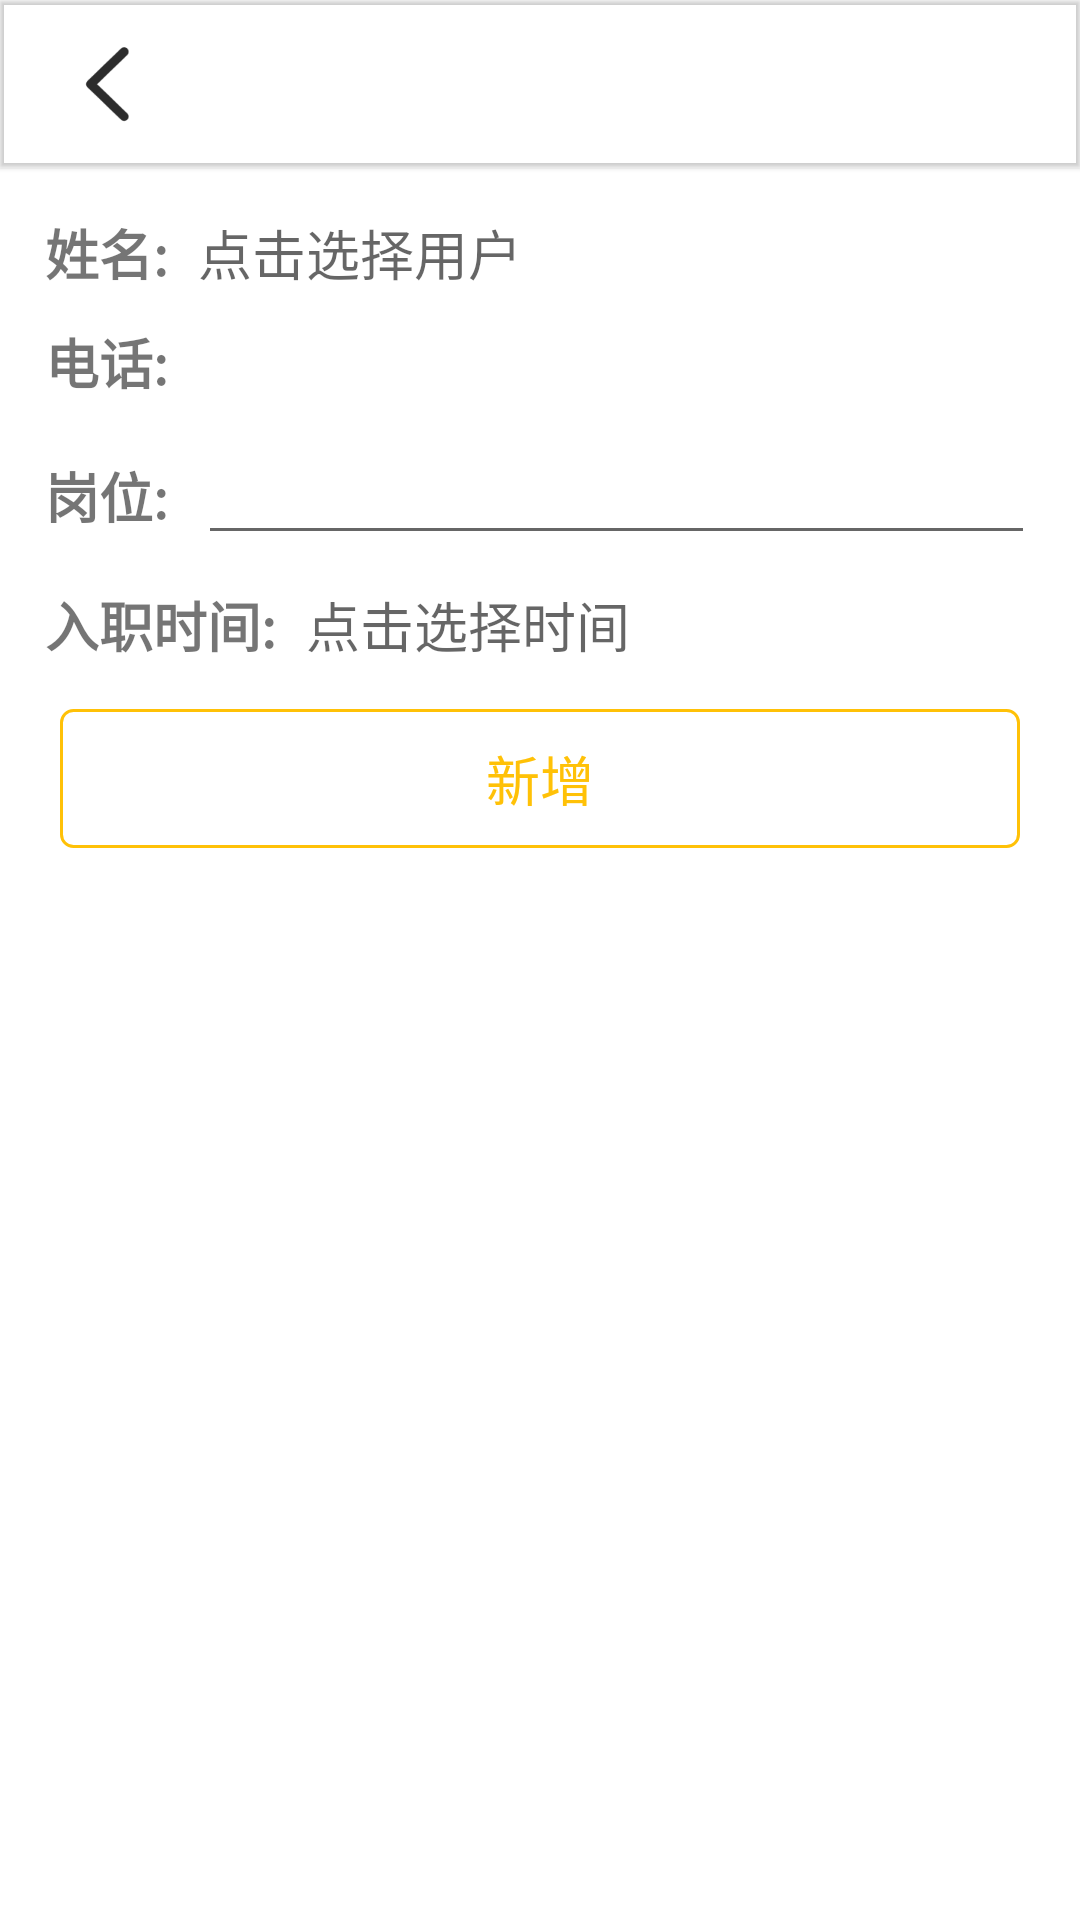

Reconstruct the res/layout file that produces this screen, plus the resources it refers to.
<!-- AndroidManifest.xml: application theme Theme.鑫迹 -->
<!-- res/layout/activity_company_add_staff.xml -->
<?xml version="1.0" encoding="utf-8"?>
<LinearLayout xmlns:android="http://schemas.android.com/apk/res/android"
    android:layout_width="match_parent"
    android:layout_height="match_parent"
    xmlns:app="http://schemas.android.com/apk/res-auto"
    android:fitsSystemWindows="true"
    android:orientation="vertical">

    <com.google.android.material.appbar.MaterialToolbar
        android:layout_width="match_parent"
        android:layout_height="wrap_content"
        android:elevation="1dp"
        app:contentInsetStart="0dp">

        <RelativeLayout
            android:layout_width="match_parent"
            android:layout_height="match_parent">

            <ImageView
                android:id="@+id/iv_back"
                android:layout_width="wrap_content"
                android:layout_height="wrap_content"
                android:layout_marginStart="20dp"
                android:src="@mipmap/ic_back" />

        </RelativeLayout>

    </com.google.android.material.appbar.MaterialToolbar>

    <ScrollView
        android:layout_width="match_parent"
        android:layout_height="match_parent">

        <LinearLayout
            android:layout_width="match_parent"
            android:layout_height="wrap_content"
            android:focusable="true"
            android:focusableInTouchMode="true"
            android:orientation="vertical"
            android:padding="10dp">

            <LinearLayout
                android:layout_width="match_parent"
                android:layout_height="wrap_content"
                android:padding="5dp"
                android:gravity="center_vertical"
                android:orientation="horizontal">

                <TextView
                    android:layout_width="wrap_content"
                    android:layout_height="wrap_content"
                    android:textStyle="bold"
                    android:textSize="@dimen/text_big"
                    android:text="姓名:"/>

                <TextView
                    android:id="@+id/tv_user"
                    android:layout_marginStart="10dp"
                    android:layout_width="match_parent"
                    android:layout_height="wrap_content"
                    android:textSize="@dimen/text_big"
                    android:hint="点击选择用户"/>

            </LinearLayout>

            <LinearLayout
                android:layout_width="match_parent"
                android:layout_height="wrap_content"
                android:padding="5dp"
                android:gravity="center_vertical"
                android:orientation="horizontal">

                <TextView
                    android:layout_width="wrap_content"
                    android:layout_height="wrap_content"
                    android:textStyle="bold"
                    android:textSize="@dimen/text_big"
                    android:text="电话:"/>

                <TextView
                    android:id="@+id/tv_telenum"
                    android:layout_marginStart="10dp"
                    android:layout_width="match_parent"
                    android:layout_height="wrap_content"
                    android:textSize="@dimen/text_big"/>

            </LinearLayout>

            <LinearLayout
                android:layout_width="match_parent"
                android:layout_height="wrap_content"
                android:padding="5dp"
                android:orientation="horizontal">

                <TextView
                    android:layout_width="wrap_content"
                    android:layout_height="wrap_content"
                    android:textStyle="bold"
                    android:textSize="@dimen/text_big"
                    android:text="岗位:"/>

                <EditText
                    android:id="@+id/et_post"
                    android:layout_marginStart="10dp"
                    android:layout_width="match_parent"
                    android:layout_height="wrap_content"
                    android:maxLines="1"/>

            </LinearLayout>

            <LinearLayout
                android:layout_width="match_parent"
                android:layout_height="wrap_content"
                android:padding="5dp"
                android:gravity="center_vertical"
                android:orientation="horizontal">

                <TextView
                    android:layout_width="wrap_content"
                    android:layout_height="wrap_content"
                    android:textStyle="bold"
                    android:textSize="@dimen/text_big"
                    android:text="入职时间:"/>

                <TextView
                    android:id="@+id/tv_time"
                    android:layout_marginStart="10dp"
                    android:layout_width="match_parent"
                    android:layout_height="wrap_content"
                    android:textSize="@dimen/text_big"
                    android:hint="点击选择时间"/>

            </LinearLayout>

            <TextView
                android:id="@+id/tv_add"
                android:layout_width="match_parent"
                android:layout_height="wrap_content"
                android:layout_margin="10dp"
                android:padding="10dp"
                android:gravity="center"
                android:textColor="@color/purple_200"
                android:background="@drawable/bg_btn_1"
                android:textSize="@dimen/text_big"
                android:text="新增"/>

        </LinearLayout>

    </ScrollView>

</LinearLayout>
<!-- resources referenced by this layout -->
<resources>
  <color name="purple_200">#FFC107</color>
  <dimen name="text_big">18sp</dimen>
  <!-- drawable bg_btn_1 (drawable) -->
  <?xml version="1.0" encoding="utf-8"?>
  <shape xmlns:android="http://schemas.android.com/apk/res/android">
      <solid android:color="@color/white"/>
      <stroke android:color="@color/purple_200" android:width="1dp"/>
      <corners android:radius="4dp"/>
  </shape>
  <!-- mipmap ic_back: png bitmap (mipmap-xxxhdpi, 2580 bytes) -->
  <style name="Theme.鑫迹" parent="Theme.MaterialComponents.DayNight.NoActionBar">
          
          <item name="colorPrimary">@color/purple_500</item>
          <item name="colorPrimaryVariant">@color/purple_700</item>
          <item name="colorOnPrimary">@color/white</item>
          
          <item name="colorSecondary">@color/purple_500</item>123
          <item name="colorSecondaryVariant">@color/purple_700</item>
          <item name="colorOnSecondary">@color/black</item>
          
          
          <item name="android:windowTranslucentStatus">false</item>
          <item name="android:windowTranslucentNavigation">true</item>
          
          <item name="android:statusBarColor">@android:color/transparent</item>
      </style>
  <color name="white">#FFFFFFFF</color>
  <color name="purple_500">#FF9800</color>
  <color name="purple_700">#FF5722</color>
  <color name="black">#FF000000</color>
</resources>
